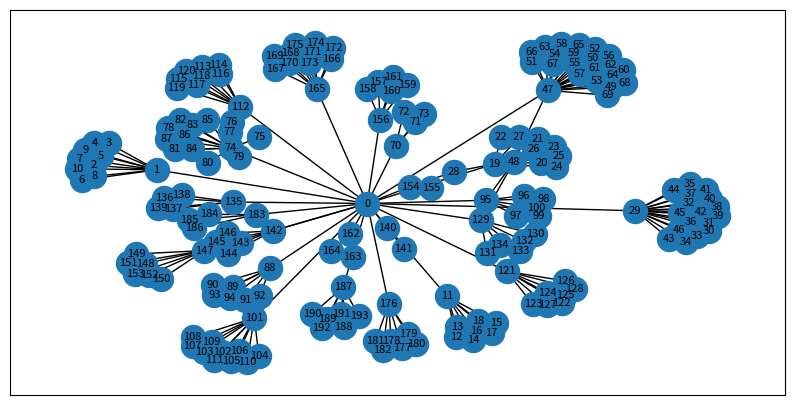

This chart was generated by the following Python code:
from collections import defaultdict
import math
import networkx as nx
import matplotlib.pyplot as plt
from networkx.generators.triads import TRIAD_EDGES
class Node:
	def __init__(self, name):
			self.Name = name
			self.Layer = math.inf
			self.Visited = False
class Elo:
	def __init__(self, parentNode: Node, childNode: Node):
		self.parentNode = parentNode
		self.childNode = childNode
		self.Visited = 0
		self.Layer = math.inf

class Grafo:
	def __init__(self, isDirected: bool = False) -> None:
		self.Nodes = defaultdict(Node)
		self.Elos = []
		self.Name2Int = {}
		self.isDirected = isDirected	
		self.BFSPass = False
		
	def addNode(self, node: Node):

		if type(node.Name) is str and node.Name not in self.Name2Int: # Caso seja uma string salvar um dicionario com numeros correspondentes aos nomes, para o print geral do grafo
			self.Name2Int.update({node.Name: len(self.Nodes)})

		self.Nodes.update({node.Name: node})

	def addElo(self, currentNode: Node, nextNode: Node):
		""" Criação de um elo entre 2 Nodes, os salvando em uma lista de Elos
				e adicionando os novos nodes no dicionario de Nodes existentes.
		"""

		if currentNode.Name in self.Nodes:
			currentNode = self.Nodes.get(currentNode.Name)
		else:
			self.addNode(currentNode)

		if nextNode.Name in self.Nodes:
			nextNode = self.Nodes.get(nextNode.Name)
		else:
			self.addNode(nextNode)
		

		ElosList = []
		for i in self.Elos:
			ElosList.append((i.parentNode, i.childNode)) 

		if self.isDirected:
			if (currentNode, nextNode) not in ElosList:
				self.Elos.append(Elo(currentNode, nextNode))
		else:
			if (currentNode, nextNode) not in ElosList and (nextNode, currentNode) not in ElosList:
				self.Elos.append(Elo(currentNode, nextNode))
				self.Elos.append(Elo(nextNode, currentNode))
	

	def adjNodes(self, node: Node): 
		adjList = []

		for Elo in self.Elos:
			if Elo.parentNode.Name == node.Name and Elo.childNode.Name not in adjList:
				adjList.append(Elo.childNode)

		if adjList == []:
			return False

		return adjList
	
	def BFS(self, root):
		if root not in self.Nodes:
			print("Não achado ponto de inicio.")
			return False

		if root != list(self.Nodes)[0]:
			nodeDic = {}
			nodeDic[root] = self.Nodes[root]

			for x in self.Nodes:
				if x != root:
					nodeDic[x] = self.Nodes[x]
		else:
			nodeDic = self.Nodes

		queque = []
		for i in nodeDic:

			queque.append(nodeDic[i])

			while queque:

				currNode = queque.pop(0)
				if currNode.Name == root:
					currNode.Layer = 0
				if not currNode.Visited:
					currNode.Visited = True

				for adjNode in self.adjNodes(currNode):

					if adjNode.Visited == 0:
						adjNode.Visited = True
						adjNode.Layer = currNode.Layer + 1
						queque.append(adjNode)

	def printElos(self, node: str):
		strReturn = ""

		if node in self.Nodes:
			strReturn += f"Estudio {self.Nodes[node].Name}:  "
			nodeList = self.adjNodes(self.Nodes.get(node))
			if nodeList:
				for childNode in nodeList:
					if childNode is nodeList[-1]:
						strReturn += f"{childNode.Name}."
					else:
						strReturn += f"{childNode.Name}, "
		else:
			print("Node não encontrado", end="")
		
		# print(strReturn)
		return strReturn
	
	def printLayers(self):
		strReturn = f"Distancia do node - {list(self.Nodes)[0]}:\n"

		for x in self.Nodes:
			if x != list(self.Nodes)[0]:
				strReturn += f"  {self.Nodes[x].Name}: {self.Nodes[x].Layer}\n"
		return strReturn

	def printVisited(self):
		for i in self.Nodes:
			print(f"{self.Nodes[i].Name}: ")
			for j in self.Nodes[i].Elos:
				print(f"  {self.Nodes[i].Name} - {self.Nodes[i].Elos[j].childNode.Name}: {self.Nodes[i].Elos[j].Visited}")

	def printGraph(self):
		strReturn = ""
		i = 1
		while i < len(self.Nodes):
			strReturn += self.printElos(self.Nodes[list(self.Nodes)[i]].Name)
			strReturn += "\n"
			i += len(self.adjNodes(self.Nodes[list(self.Nodes)[i]]))
		return strReturn

	def printN2S(self):
		"""
		Função para printar uma tabela de auxílio ao plot do grafo geral. 
		"""
		estudios = ["Bones", "Wit Studio", "Mappa", "Mad House", "A-1 Pictures", "Ufotable", "JC Staff", "PA Works", "Trigger", "Kyoto Animation", "Studio Pierrot", "White Fox", "Clover Works", "Toei Animation" ,"Artland", "Kinema Citrus", "David Production", "Studio VOLN", "Production IG", "Gainex", "TMS Entertainment", "feel", "Studio Deen", "Sunrise"]
		print("Start (ID: 0)")
		for n in estudios:
				print(f"Estudio {n} (ID: {self.Name2Int.get(n)}):")
				for i in self.adjNodes(self.Nodes.get(n)):
					if i.Name != "Start":
						print(f"	{i.Name} (ID: {self.Name2Int[i.Name]})")
				print("")
			
				# i+=1

	def plotGraph(self, saveFileIn:str = "./search_anime/util/plot_grafos/", printGeral:bool = False):
		"""
		Função que utiliza dos modulos networkx e matplotlib para poder fazer um plot bonito do grafo, fazemos esse plot
		convertendo o nosso modo de salvar o grafo para um que o networkx consiga utilizar.
		"""
		dictNodes = {}
		elosList = []
		if type(list(self.Nodes)[0]) == int:
			for i in self.Nodes:
				tmp = self.Nodes[i].Name
				dictNodes.update({tmp: tmp})
		else:
			for index, node in enumerate(self.Nodes):
				dictNodes.update({index: self.Nodes[node].Name})
			self.printN2S()
		for elo in self.Elos:
			elosList.append((elo.parentNode.Name, elo.childNode.Name))
		tmpGraph = nx.Graph()

		tmpGraph.add_edges_from(elosList)

		if printGeral:
			tmpGraph = nx.relabel_nodes(tmpGraph, self.Name2Int)

		# nx.draw(tmpGraph, with_labels=1)
		f = plt.figure(figsize=(10,10))
		f.set_figheight(5)
		f.set_figwidth(10)

		nx.draw_networkx(tmpGraph, with_labels=1,font_size=8)

		file = saveFileIn + "plot-" + list(self.Nodes)[0]
	
		#plt.savefig(fname=file, ) # Para salvar o arqv da plot.
		plt.show() # Para mostrar rodando o codigo manualmente.

g = Grafo()

# g.addElo(Node("Bones"), Node("Fullmetal Alchemist: Brotherhood"))
# g.addElo(Node("Bones"), Node("Boku no Hero Academia"))
# g.addElo(Node("Bones"), Node("Noragami"))
# g.addElo(Node("Bones"), Node("Mob Psycho 100"))
# g.addElo(Node("Bones"), Node("Soul Eater"))
# g.addElo(Node("Bones"), Node("Bungou Stray Dogs"))
# g.addElo(Node("Bones"), Node("Darker than Black"))
# g.addElo(Node("Bones"), Node("Kekkai Sensen"))
# g.addElo(Node("Bones"), Node("Carole & Tuesday"))

# g.BFS("Bones")

# g.printElos("Bones")
# g.addElo(Node("Wit Studio"),Node("Shingeki no Kyojin(1 - 3)"))
# g.addElo(Node("Wit Studio"),Node("Owari no Seraph"))
# g.addElo(Node("Wit Studio"),Node("Vinland Saga"))
# g.addElo(Node("Wit Studio"),Node("Koutetsujou no Kabaneri"))
# g.addElo(Node("Wit Studio"),Node("Mahoutsukai no Yome"))
# g.addElo(Node("Wit Studio"),Node("Great Pretender"))
# g.addElo(Node("Wit Studio"),Node("Koi wa Ameagari no You ni"))

# g.BFS("Wit Studio")
# g.printElos("Wit Studio")
# g.addElo(Node("Mappa"), Node("Shingeki no Kyojin(4)"))
# g.addElo(Node("Mappa"), Node("Kakegurui"))
# g.addElo(Node("Mappa"), Node("Zankyou no Terror"))
# g.addElo(Node("Mappa"), Node("Dororo"))
# g.addElo(Node("Mappa"), Node("Jujutsu Kaisen"))
# g.addElo(Node("Mappa"), Node("The God of High School"))
# g.addElo(Node("Mappa"), Node("Inuyashiki"))
# g.addElo(Node("Mappa"), Node("Dorohedoro"))
# g.addElo(Node("Mappa"), Node("Ushio to Tora"))

# g.BFS("Mappa")
# g.printElos("Mappa")

# g.addElo(Node("Mad House"), Node("Death Note"))
# g.addElo(Node("Mad House"), Node("One Punch Man"))
# g.addElo(Node("Mad House"), Node("No Game No Life"))
# g.addElo(Node("Mad House"), Node("Hunter x Hunter (2011)"))
# g.addElo(Node("Mad House"), Node("Kiseijuu: Sei no Kakuritsu"))
# g.addElo(Node("Mad House"), Node("Death Parade"))
# g.addElo(Node("Mad House"), Node("Highschool of the Dead"))
# g.addElo(Node("Mad House"), Node("Overlord"))
# g.addElo(Node("Mad House"), Node("Mahouka Koukou no Rettousei"))
# g.addElo(Node("Mad House"), Node("Black Lagoon"))
# g.addElo(Node("Mad House"), Node("Btooom!"))
# g.addElo(Node("Mad House"), Node("Hellsing Ultimate"))
# g.addElo(Node("Mad House"), Node("Monster"))
# g.addElo(Node("Mad House"), Node("Claymore"))
# g.addElo(Node("Mad House"), Node("Ore Monogatari!!"))
# g.addElo(Node("Mad House"), Node("Hajime no Ippo"))
# g.addElo(Node("Mad House"), Node("Paprika"))

# g.BFS("Mad House")
# g.printElos("Mad House")

# g.addElo(Node("A-1 Pictures"), Node("Darling in the FranXX"))
# g.addElo(Node("A-1 Pictures"), Node("Sword Art Online"))
# g.addElo(Node("A-1 Pictures"), Node("Shigatsu wa Kimi no Uso"))
# g.addElo(Node("A-1 Pictures"), Node("Ao no Exorcist"))
# g.addElo(Node("A-1 Pictures"), Node("Nanatsu no Taizai"))
# g.addElo(Node("A-1 Pictures"), Node("Boku dake ga Inai Machi"))
# g.addElo(Node("A-1 Pictures"), Node("Fairy Tail"))
# g.addElo(Node("A-1 Pictures"), Node("Ano Hi Mita Hana no Namae wo Bokutachi wa Mada Shiranai"))
# g.addElo(Node("A-1 Pictures"), Node("Kaguya-sama wa Kokurasetai: Tensai-tachi no Renai Zunousen"))
# g.addElo(Node("A-1 Pictures"), Node("Magi: The Labyrinth of Magic"))
# g.addElo(Node("A-1 Pictures"), Node("Gate: Jieitai Kanochi nite, Kaku Tatakaeri"))
# g.addElo(Node("A-1 Pictures"), Node("Hai to Gensou no Grimgar"))
# g.addElo(Node("A-1 Pictures"), Node("Wotaku ni Koi wa Muzukashii"))
# g.addElo(Node("A-1 Pictures"), Node("Gakusen Toshi Asterisk"))
# g.addElo(Node("A-1 Pictures"), Node("Blend S"))
# g.addElo(Node("A-1 Pictures"), Node("Saenai Heroine no Sodatekata"))
# g.addElo(Node("A-1 Pictures"), Node("Aldnoah.Zero"))
# g.addElo(Node("A-1 Pictures"), Node("Ore no Kanojo to Osananajimi ga Shuraba Sugiru"))
# g.addElo(Node("A-1 Pictures"), Node("Ore no Imouto ga Konnani Kawaii Wake ga Nai"))
# g.addElo(Node("A-1 Pictures"), Node("Working!!"))
# g.addElo(Node("A-1 Pictures"), Node("Demi-chan wa Kataritai"))
# g.addElo(Node("A-1 Pictures"), Node("Grancrest Senki"))
            
# g.BFS("A-1 Pictures")
# g.printElos("A-1 Pictures")

# g.addElo(Node("Ufotable"), Node("Kimetsu no Yaiba"))
# g.addElo(Node("Ufotable"), Node("Fate/Zero"))
# g.addElo(Node("Ufotable"), Node("God Eater"))

# g.BFS("Ufotable")
# g.printElos("Ufotable")

# g.addElo(Node("JC Staff"), Node("Toradora!"))
# g.addElo(Node("JC Staff"), Node("Shokugeki no Souma"))
# g.addElo(Node("JC Staff"), Node("Dungeon ni Deai wo Motomeru no wa Machigatteiru Darou ka"))
# g.addElo(Node("JC Staff"), Node("Sakura-sou no Pet na Kanojo"))
# g.addElo(Node("JC Staff"), Node("Kaichou wa Maid-sama!"))
# g.addElo(Node("JC Staff"), Node("Prison School"))
# g.addElo(Node("JC Staff"), Node("Golden Time"))
# g.addElo(Node("JC Staff"), Node("Zero no Tsukaima"))
# g.addElo(Node("JC Staff"), Node("Toaru Majutsu no Index"))
# g.addElo(Node("JC Staff"), Node("Saiki Kusuo no Ψ-nan"))
# g.addElo(Node("JC Staff"), Node("Bakuman"))
# g.addElo(Node("JC Staff"), Node("High Score Girl"))
# g.addElo(Node("JC Staff"), Node("Back Street Girls: Gokudolls"))
            
# g.BFS("JC Staff")
# g.printElos("JC Staff")

# g.addElo(Node("PA Works"), Node("Angel Beats!"))
# g.addElo(Node("PA Works"), Node("Another"))
# g.addElo(Node("PA Works"), Node("Charlotte"))
# g.addElo(Node("PA Works"), Node("Nagi no Asu kara"))
# g.addElo(Node("PA Works"), Node("Hanasaku Iroha"))
# g.addElo(Node("PA Works"), Node("Kamisama ni Natta Hi"))
# g.BFS("PA Works")
# g.printElos("PA Works")

# g.addElo(Node("Trigger"), Node("Kill la Kill"))
# g.addElo(Node("Trigger"), Node("Darling in the FranXX"))
# g.addElo(Node("Trigger"), Node("Kiznaiver"))
# g.addElo(Node("Trigger"), Node("Little Witch Academia"))
# g.addElo(Node("Trigger"), Node("SSSS.Gridman"))
# g.addElo(Node("Trigger"), Node("BNA: Brand New Animal"))
# g.BFS("Trigger")
# g.printElos("Trigger")

# g.addElo(Node("Kyoto Animation"), Node("Clannad"))
# g.addElo(Node("Kyoto Animation"), Node("Violet Evergarden"))
# g.addElo(Node("Kyoto Animation"), Node("Chuunibyou demo Koi ga Shitai!"))
# g.addElo(Node("Kyoto Animation"), Node("Hyouka"))
# g.addElo(Node("Kyoto Animation"), Node("Kyoukai no Kanata"))
# g.addElo(Node("Kyoto Animation"), Node("K-On!"))
# g.addElo(Node("Kyoto Animation"), Node("Kobayashi-san Chi no Maid Dragon"))
# g.addElo(Node("Kyoto Animation"), Node("Suzumiya Haruhi no Yuuutsu"))
# g.addElo(Node("Kyoto Animation"), Node("Nichijou"))
# g.addElo(Node("Kyoto Animation"), Node("Amagi Brilliant Park"))
# g.BFS("Kyoto Animation")
# g.printElos("Kyoto Animation")

# g.addElo(Node("Studio Pierrot"), Node("Tokyo Ghoul"))
# g.addElo(Node("Studio Pierrot"), Node("Naruto"))
# g.addElo(Node("Studio Pierrot"), Node("Naruto: Shippuuden"))
# g.addElo(Node("Studio Pierrot"), Node("Bleach"))
# g.addElo(Node("Studio Pierrot"), Node("Black Clover"))
# g.addElo(Node("Studio Pierrot"), Node("Yuu☆Yuu☆Hakusho"))
# g.addElo(Node("Studio Pierrot"), Node("Akudama Drive"))
# g.addElo(Node("Studio Pierrot"), Node("Great Teacher Onizuka"))

# g.BFS("Studio Pierrot")
# g.printElos("Studio Pierrot")

# g.addElo(Node("White Fox"), Node("Steins;Gate"))
# g.addElo(Node("White Fox"), Node("Re:Zero kara Hajimeru Isekai Seikatsu"))
# g.addElo(Node("White Fox"), Node("Akame ga Kill!"))
# g.addElo(Node("White Fox"), Node("Hataraku Maou-sama!"))
# g.addElo(Node("White Fox"), Node("Goblin Slayer"))
# g.addElo(Node("White Fox"), Node("Shinchou Yuusha: Kono Yuusha ga Ore Tueee Kuse ni Shinchou Sugiru"))
# g.addElo(Node("White Fox"), Node("Arifureta Shokugyou de Sekai Saikyou"))
            
# g.BFS("White Fox")
# g.printElos("White Fox")

# g.addElo(Node("Clover Works"), Node("Yakusoku no Neverland"))
# g.addElo(Node("Clover Works"), Node("Darling in the FranXX"))
# g.addElo(Node("Clover Works"), Node("Seishun Buta Yarou wa Bunny Girl Senpai no Yume wo Minai"))
# g.addElo(Node("Clover Works"), Node("Horimiya"))
# g.addElo(Node("Clover Works"), Node("Wonder Egg Priority"))
# g.addElo(Node("Clover Works"), Node("Persona 5 the Animation"))
            
# g.BFS("Clover Works")
# g.printElos("Clover Works")

# g.addElo(Node("Toei Animation"), Node("One Piece"))
# g.addElo(Node("Toei Animation"), Node("DragonBall Z"))
# g.addElo(Node("Toei Animation"), Node("Digimon"))
# g.addElo(Node("Toei Animation"), Node("Yu☆Gi☆Oh!"))
            
# g.BFS("Toei Animation")
# g.printElos("Toei Animation")

# g.addElo(Node("Artland"), Node("Mushishi"))
# g.BFS("Artland")
# g.printElos("Artland")

# g.addElo(Node("Kinema Citrus"), Node("Tate no Yuusha no Nariagari"))
# g.addElo(Node("Kinema Citrus"), Node("Made in Abyss"))
# g.addElo(Node("Kinema Citrus"), Node("Black Bullet"))
# g.addElo(Node("Kinema Citrus"), Node("Barakamon"))
# g.BFS("Kinema Citrus")
# g.printElos("Kinema Citrus")

# g.addElo(Node("David Production"), Node("JoJo no Kimyou na Bouken"))
# g.addElo(Node("David Production"), Node("JoJo no Kimyou na Bouken Part 3: Stardust Crusaders"))
# g.addElo(Node("David Production"), Node("JoJo no Kimyou na Bouken Part 4: Diamond wa Kudakenai"))
# g.addElo(Node("David Production"), Node("JoJo no Kimyou na Bouken Part 5: Ougon no Kaze"))
# g.addElo(Node("David Production"), Node("Enen no Shouboutai"))
# g.addElo(Node("David Production"), Node("Hataraku Saibou"))
# g.BFS("David Production")
# g.printElos("David Production")

# g.addElo(Node("Studio VOLN"), Node("Ushio to Tora"))
# g.addElo(Node("Studio VOLN"), Node("Karakuri Circus"))
# g.BFS("Studio VOLN")
# g.printElos("Studio VOLN")

# g.addElo(Node("Production IG"),Node("Psycho-Pass"))
# g.addElo(Node("Production IG"),Node("Haikyuu!!"))
# g.addElo(Node("Production IG"),Node("Kuroko no Basket"))
# g.addElo(Node("Production IG"),Node("Guilty Crown"))
# g.addElo(Node("Production IG"),Node("Yuukoku no Moriarty"))
# g.BFS("Production IG")
# g.printElos("Production IG")

# g.addElo(Node("Gainex"), Node("Tengen Toppa Gurren Lagann"))
# g.addElo(Node("Gainex"), Node("Neon Genesis Evangelion"))
# g.BFS("Gainex")
# g.printElos("Gainex")

# g.addElo(Node("TMS Entertainment"), Node("Dr. Stone"))
# g.addElo(Node("TMS Entertainment"), Node("ReLIFE"))
# g.addElo(Node("TMS Entertainment"), Node("D.Gray-man"))
# g.addElo(Node("TMS Entertainment"), Node("Kanojo, Okarishimasu"))
# g.addElo(Node("TMS Entertainment"), Node("Fruits Basket"))
# g.addElo(Node("TMS Entertainment"), Node("Baki"))
# g.addElo(Node("TMS Entertainment"), Node("Zetman"))
# g.addElo(Node("TMS Entertainment"), Node("Saint Seiya: The Lost Canvas - Meiou Shinwa"))
# g.addElo(Node("TMS Entertainment"), Node("Bakugan"))
# g.addElo(Node("TMS Entertainment"), Node("Tottoko Hamtarou"))
# g.BFS("TMS Entertainment")
# g.printElos("TMS Entertainment")

# g.addElo(Node("feel"), Node("Yahari Ore no Seishun Love Comedy wa Machigatteiru. Zoku"))
# g.addElo(Node("feel"), Node("Tsuki ga Kirei"))
# g.addElo(Node("feel"), Node("Hinamatsuri"))
# g.addElo(Node("feel"), Node("Dagashi Kashi"))
# g.addElo(Node("feel"), Node("Island"))
# g.addElo(Node("feel"), Node("Ushinawareta Mirai wo Motomete"))
# g.BFS("feel")
# g.printElos("feel")

# g.addElo(Node("Studio Deen"), Node("Kono Subarashii Sekai ni Shukufuku wo!"))
# g.addElo(Node("Studio Deen"), Node("Sakamoto Desu ga?"))
# g.addElo(Node("Studio Deen"), Node("Higurashi no Naku Koro ni"))
# g.BFS("Studio Deen")
# g.printElos("Studio Deen")

# g.addElo(Node("Sunrise"), Node("Code Geass"))
# g.addElo(Node("Sunrise"), Node("Cowboy Bebop"))
# g.addElo(Node("Sunrise"), Node("Gintama"))
# g.addElo(Node("Sunrise"), Node("Accel World"))
# g.addElo(Node("Sunrise"), Node("Danshi Koukousei no Nichijou"))
# g.addElo(Node("Sunrise"), Node("Cross Ange: Tenshi to Ryuu no Rondo"))
# g.BFS("Sunrise")
# g.printElos("Sunrise")

g.addElo(Node("Start"), Node("Bones"))
g.addElo(Node("Bones"), Node("Fullmetal Alchemist: Brotherhood"))
g.addElo(Node("Bones"), Node("Boku no Hero Academia"))
g.addElo(Node("Bones"), Node("Noragami"))
g.addElo(Node("Bones"), Node("Mob Psycho 100"))
g.addElo(Node("Bones"), Node("Soul Eater"))
g.addElo(Node("Bones"), Node("Bungou Stray Dogs"))
g.addElo(Node("Bones"), Node("Darker than Black"))
g.addElo(Node("Bones"), Node("Kekkai Sensen"))
g.addElo(Node("Bones"), Node("Carole & Tuesday"))

g.addElo(Node("Start"), Node("Wit Studio"))
g.addElo(Node("Wit Studio"), Node("Shingeki no Kyojin(1 - 3)"))
g.addElo(Node("Wit Studio"), Node("Owari no Seraph"))
g.addElo(Node("Wit Studio"), Node("Vinland Saga"))
g.addElo(Node("Wit Studio"), Node("Koutetsujou no Kabaneri"))
g.addElo(Node("Wit Studio"), Node("Mahoutsukai no Yome"))
g.addElo(Node("Wit Studio"), Node("Great Pretender"))
g.addElo(Node("Wit Studio"), Node("Koi wa Ameagari no You ni"))

g.addElo(Node("Start"), Node("Mappa"))
g.addElo(Node("Mappa"), Node("Shingeki no Kyojin(4)"))
g.addElo(Node("Mappa"), Node("Kakegurui"))
g.addElo(Node("Mappa"), Node("Zankyou no Terror"))
g.addElo(Node("Mappa"), Node("Dororo"))
g.addElo(Node("Mappa"), Node("Jujutsu Kaisen"))
g.addElo(Node("Mappa"), Node("The God of High School"))
g.addElo(Node("Mappa"), Node("Inuyashiki"))
g.addElo(Node("Mappa"), Node("Dorohedoro"))
g.addElo(Node("Mappa"), Node("Ushio to Tora"))

g.addElo(Node("Start"), Node("Mad House"))
g.addElo(Node("Mad House"), Node("Death Note"))
g.addElo(Node("Mad House"), Node("One Punch Man"))
g.addElo(Node("Mad House"), Node("No Game No Life"))
g.addElo(Node("Mad House"), Node("Hunter x Hunter (2011)"))
g.addElo(Node("Mad House"), Node("Kiseijuu: Sei no Kakuritsu"))
g.addElo(Node("Mad House"), Node("Death Parade"))
g.addElo(Node("Mad House"), Node("Highschool of the Dead"))
g.addElo(Node("Mad House"), Node("Overlord"))
g.addElo(Node("Mad House"), Node("Mahouka Koukou no Rettousei"))
g.addElo(Node("Mad House"), Node("Black Lagoon"))
g.addElo(Node("Mad House"), Node("Btooom!"))
g.addElo(Node("Mad House"), Node("Hellsing Ultimate"))
g.addElo(Node("Mad House"), Node("Monster"))
g.addElo(Node("Mad House"), Node("Claymore"))
g.addElo(Node("Mad House"), Node("Ore Monogatari!!"))
g.addElo(Node("Mad House"), Node("Hajime no Ippo"))
g.addElo(Node("Mad House"), Node("Paprika"))

g.addElo(Node("Start"), Node("A-1 Pictures"))
g.addElo(Node("A-1 Pictures"), Node("Darling in the FranXX"))
g.addElo(Node("A-1 Pictures"), Node("Sword Art Online"))
g.addElo(Node("A-1 Pictures"), Node("Shigatsu wa Kimi no Uso"))
g.addElo(Node("A-1 Pictures"), Node("Ao no Exorcist"))
g.addElo(Node("A-1 Pictures"), Node("Nanatsu no Taizai"))
g.addElo(Node("A-1 Pictures"), Node("Boku dake ga Inai Machi"))
g.addElo(Node("A-1 Pictures"), Node("Fairy Tail"))
g.addElo(Node("A-1 Pictures"), Node("Ano Hi Mita Hana no Namae wo Bokutachi wa Mada Shiranai"))
g.addElo(Node("A-1 Pictures"), Node("Kaguya-sama wa Kokurasetai: Tensai-tachi no Renai Zunousen"))
g.addElo(Node("A-1 Pictures"), Node("Magi: The Labyrinth of Magic"))
g.addElo(Node("A-1 Pictures"), Node("Gate: Jieitai Kanochi nite, Kaku Tatakaeri"))
g.addElo(Node("A-1 Pictures"), Node("Hai to Gensou no Grimgar"))
g.addElo(Node("A-1 Pictures"), Node("Wotaku ni Koi wa Muzukashii"))
g.addElo(Node("A-1 Pictures"), Node("Gakusen Toshi Asterisk"))
g.addElo(Node("A-1 Pictures"), Node("Blend S"))
g.addElo(Node("A-1 Pictures"), Node("Saenai Heroine no Sodatekata"))
g.addElo(Node("A-1 Pictures"), Node("Aldnoah.Zero"))
g.addElo(Node("A-1 Pictures"), Node("Ore no Kanojo to Osananajimi ga Shuraba Sugiru"))
g.addElo(Node("A-1 Pictures"), Node("Ore no Imouto ga Konnani Kawaii Wake ga Nai"))
g.addElo(Node("A-1 Pictures"), Node("Working!!"))
g.addElo(Node("A-1 Pictures"), Node("Demi-chan wa Kataritai"))
g.addElo(Node("A-1 Pictures"), Node("Grancrest Senki"))

g.addElo(Node("Start"), Node("Ufotable"))
g.addElo(Node("Ufotable"), Node("Kimetsu no Yaiba"))
g.addElo(Node("Ufotable"), Node("Fate/Zero"))
g.addElo(Node("Ufotable"), Node("God Eater"))

g.addElo(Node("Start"), Node("JC Staff"))
g.addElo(Node("JC Staff"), Node("Toradora!"))
g.addElo(Node("JC Staff"), Node("Shokugeki no Souma"))
g.addElo(Node("JC Staff"), Node("Dungeon ni Deai wo Motomeru no wa Machigatteiru Darou ka"))
g.addElo(Node("JC Staff"), Node("Sakura-sou no Pet na Kanojo"))
g.addElo(Node("JC Staff"), Node("Kaichou wa Maid-sama!"))
g.addElo(Node("JC Staff"), Node("Prison School"))
g.addElo(Node("JC Staff"), Node("Golden Time"))
g.addElo(Node("JC Staff"), Node("Zero no Tsukaima"))
g.addElo(Node("JC Staff"), Node("Toaru Majutsu no Index"))
g.addElo(Node("JC Staff"), Node("Saiki Kusuo no Ψ-nan"))
g.addElo(Node("JC Staff"), Node("Bakuman"))
g.addElo(Node("JC Staff"), Node("High Score Girl"))
g.addElo(Node("JC Staff"), Node("Back Street Girls: Gokudolls"))

g.addElo(Node("Start"), Node("PA Works"))
g.addElo(Node("PA Works"), Node("Angel Beats!"))
g.addElo(Node("PA Works"), Node("Another"))
g.addElo(Node("PA Works"), Node("Charlotte"))
g.addElo(Node("PA Works"), Node("Nagi no Asu kara"))
g.addElo(Node("PA Works"), Node("Hanasaku Iroha"))
g.addElo(Node("PA Works"), Node("Kamisama ni Natta Hi"))

g.addElo(Node("Start"), Node("Trigger"))
g.addElo(Node("Trigger"), Node("Kill la Kill"))
g.addElo(Node("Trigger"), Node("Darling in the FranXX"))
g.addElo(Node("Trigger"), Node("Kiznaiver"))
g.addElo(Node("Trigger"), Node("Little Witch Academia"))
g.addElo(Node("Trigger"), Node("SSSS.Gridman"))
g.addElo(Node("Trigger"), Node("BNA: Brand New Animal"))

g.addElo(Node("Start"), Node("Kyoto Animation"))
g.addElo(Node("Kyoto Animation"), Node("Clannad"))
g.addElo(Node("Kyoto Animation"), Node("Violet Evergarden"))
g.addElo(Node("Kyoto Animation"), Node("Chuunibyou demo Koi ga Shitai!"))
g.addElo(Node("Kyoto Animation"), Node("Hyouka"))
g.addElo(Node("Kyoto Animation"), Node("Kyoukai no Kanata"))
g.addElo(Node("Kyoto Animation"), Node("K-On!"))
g.addElo(Node("Kyoto Animation"), Node("Kobayashi-san Chi no Maid Dragon"))
g.addElo(Node("Kyoto Animation"), Node("Suzumiya Haruhi no Yuuutsu"))
g.addElo(Node("Kyoto Animation"), Node("Nichijou"))
g.addElo(Node("Kyoto Animation"), Node("Amagi Brilliant Park"))

g.addElo(Node("Start"), Node("Studio Pierrot"))
g.addElo(Node("Studio Pierrot"), Node("Tokyo Ghoul"))
g.addElo(Node("Studio Pierrot"), Node("Naruto"))
g.addElo(Node("Studio Pierrot"), Node("Naruto: Shippuuden"))
g.addElo(Node("Studio Pierrot"), Node("Bleach"))
g.addElo(Node("Studio Pierrot"), Node("Black Clover"))
g.addElo(Node("Studio Pierrot"), Node("Yuu☆Yuu☆Hakusho"))
g.addElo(Node("Studio Pierrot"), Node("Akudama Drive"))
g.addElo(Node("Studio Pierrot"), Node("Great Teacher Onizuka"))

g.addElo(Node("Start"), Node("White Fox"))
g.addElo(Node("White Fox"), Node("Steins;Gate"))
g.addElo(Node("White Fox"), Node("Re:Zero kara Hajimeru Isekai Seikatsu"))
g.addElo(Node("White Fox"), Node("Akame ga Kill!"))
g.addElo(Node("White Fox"), Node("Hataraku Maou-sama!"))
g.addElo(Node("White Fox"), Node("Goblin Slayer"))
g.addElo(Node("White Fox"), Node("Shinchou Yuusha: Kono Yuusha ga Ore Tueee Kuse ni Shinchou Sugiru"))
g.addElo(Node("White Fox"), Node("Arifureta Shokugyou de Sekai Saikyou"))

g.addElo(Node("Start"), Node("Clover Works"))
g.addElo(Node("Clover Works"), Node("Yakusoku no Neverland"))
g.addElo(Node("Clover Works"), Node("Darling in the FranXX"))
g.addElo(Node("Clover Works"), Node("Seishun Buta Yarou wa Bunny Girl Senpai no Yume wo Minai"))
g.addElo(Node("Clover Works"), Node("Horimiya"))
g.addElo(Node("Clover Works"), Node("Wonder Egg Priority"))
g.addElo(Node("Clover Works"), Node("Persona 5 the Animation"))

g.addElo(Node("Start"), Node("Toei Animation"))
g.addElo(Node("Toei Animation"), Node("One Piece"))
g.addElo(Node("Toei Animation"), Node("DragonBall Z"))
g.addElo(Node("Toei Animation"), Node("Digimon"))
g.addElo(Node("Toei Animation"), Node("Yu☆Gi☆Oh!"))

g.addElo(Node("Start"), Node("Artland"))
g.addElo(Node("Artland"), Node("Mushishi"))

g.addElo(Node("Start"), Node("Kinema Citrus"))
g.addElo(Node("Kinema Citrus"), Node("Tate no Yuusha no Nariagari"))
g.addElo(Node("Kinema Citrus"), Node("Made in Abyss"))
g.addElo(Node("Kinema Citrus"), Node("Black Bullet"))
g.addElo(Node("Kinema Citrus"), Node("Barakamon"))

g.addElo(Node("Start"), Node("David Production"))
g.addElo(Node("David Production"), Node("JoJo no Kimyou na Bouken"))
g.addElo(Node("David Production"), Node("JoJo no Kimyou na Bouken Part 3: Stardust Crusaders"))
g.addElo(Node("David Production"), Node("JoJo no Kimyou na Bouken Part 4: Diamond wa Kudakenai"))
g.addElo(Node("David Production"), Node("JoJo no Kimyou na Bouken Part 5: Ougon no Kaze"))
g.addElo(Node("David Production"), Node("Enen no Shouboutai"))
g.addElo(Node("David Production"), Node("Hataraku Saibou"))

g.addElo(Node("Start"), Node("Studio VOLN"))
g.addElo(Node("Studio VOLN"), Node("Ushio to Tora"))
g.addElo(Node("Studio VOLN"), Node("Karakuri Circus"))

g.addElo(Node("Start"), Node("Production IG"))
g.addElo(Node("Production IG"), Node("Psycho-Pass"))
g.addElo(Node("Production IG"), Node("Haikyuu!!"))
g.addElo(Node("Production IG"), Node("Kuroko no Basket"))
g.addElo(Node("Production IG"), Node("Guilty Crown"))
g.addElo(Node("Production IG"), Node("Yuukoku no Moriarty"))

g.addElo(Node("Start"), Node("Gainex"))
g.addElo(Node("Gainex"), Node("Tengen Toppa Gurren Lagann"))
g.addElo(Node("Gainex"), Node("Neon Genesis Evangelion"))

g.addElo(Node("Start"), Node("TMS Entertainment"))
g.addElo(Node("TMS Entertainment"), Node("Dr. Stone"))
g.addElo(Node("TMS Entertainment"), Node("ReLIFE"))
g.addElo(Node("TMS Entertainment"), Node("D.Gray-man"))
g.addElo(Node("TMS Entertainment"), Node("Kanojo, Okarishimasu"))
g.addElo(Node("TMS Entertainment"), Node("Fruits Basket"))
g.addElo(Node("TMS Entertainment"), Node("Baki"))
g.addElo(Node("TMS Entertainment"), Node("Zetman"))
g.addElo(Node("TMS Entertainment"), Node("Saint Seiya: The Lost Canvas - Meiou Shinwa"))
g.addElo(Node("TMS Entertainment"), Node("Bakugan"))
g.addElo(Node("TMS Entertainment"), Node("Tottoko Hamtarou"))

g.addElo(Node("Start"), Node("feel"))
g.addElo(Node("feel"), Node("Yahari Ore no Seishun Love Comedy wa Machigatteiru. Zoku"))
g.addElo(Node("feel"), Node("Tsuki ga Kirei"))
g.addElo(Node("feel"), Node("Hinamatsuri"))
g.addElo(Node("feel"), Node("Dagashi Kashi"))
g.addElo(Node("feel"), Node("Island"))
g.addElo(Node("feel"), Node("Ushinawareta Mirai wo Motomete"))

g.addElo(Node("Start"), Node("Studio Deen"))
g.addElo(Node("Studio Deen"), Node("Kono Subarashii Sekai ni Shukufuku wo!"))
g.addElo(Node("Studio Deen"), Node("Sakamoto Desu ga?"))
g.addElo(Node("Studio Deen"), Node("Higurashi no Naku Koro ni"))

g.addElo(Node("Start"), Node("Sunrise"))
g.addElo(Node("Sunrise"), Node("Code Geass"))
g.addElo(Node("Sunrise"), Node("Cowboy Bebop"))
g.addElo(Node("Sunrise"), Node("Gintama"))
g.addElo(Node("Sunrise"), Node("Accel World"))
g.addElo(Node("Sunrise"), Node("Danshi Koukousei no Nichijou"))
g.addElo(Node("Sunrise"), Node("Cross Ange: Tenshi to Ryuu no Rondo"))

g.BFS("Start")
# print(g.printLayers())
g.plotGraph(saveFileIn="./PA/Grafos1_PauloGoncalves_PedroVitor/anime_studio/search_anime/util/plot_grafos/", printGeral=True)
